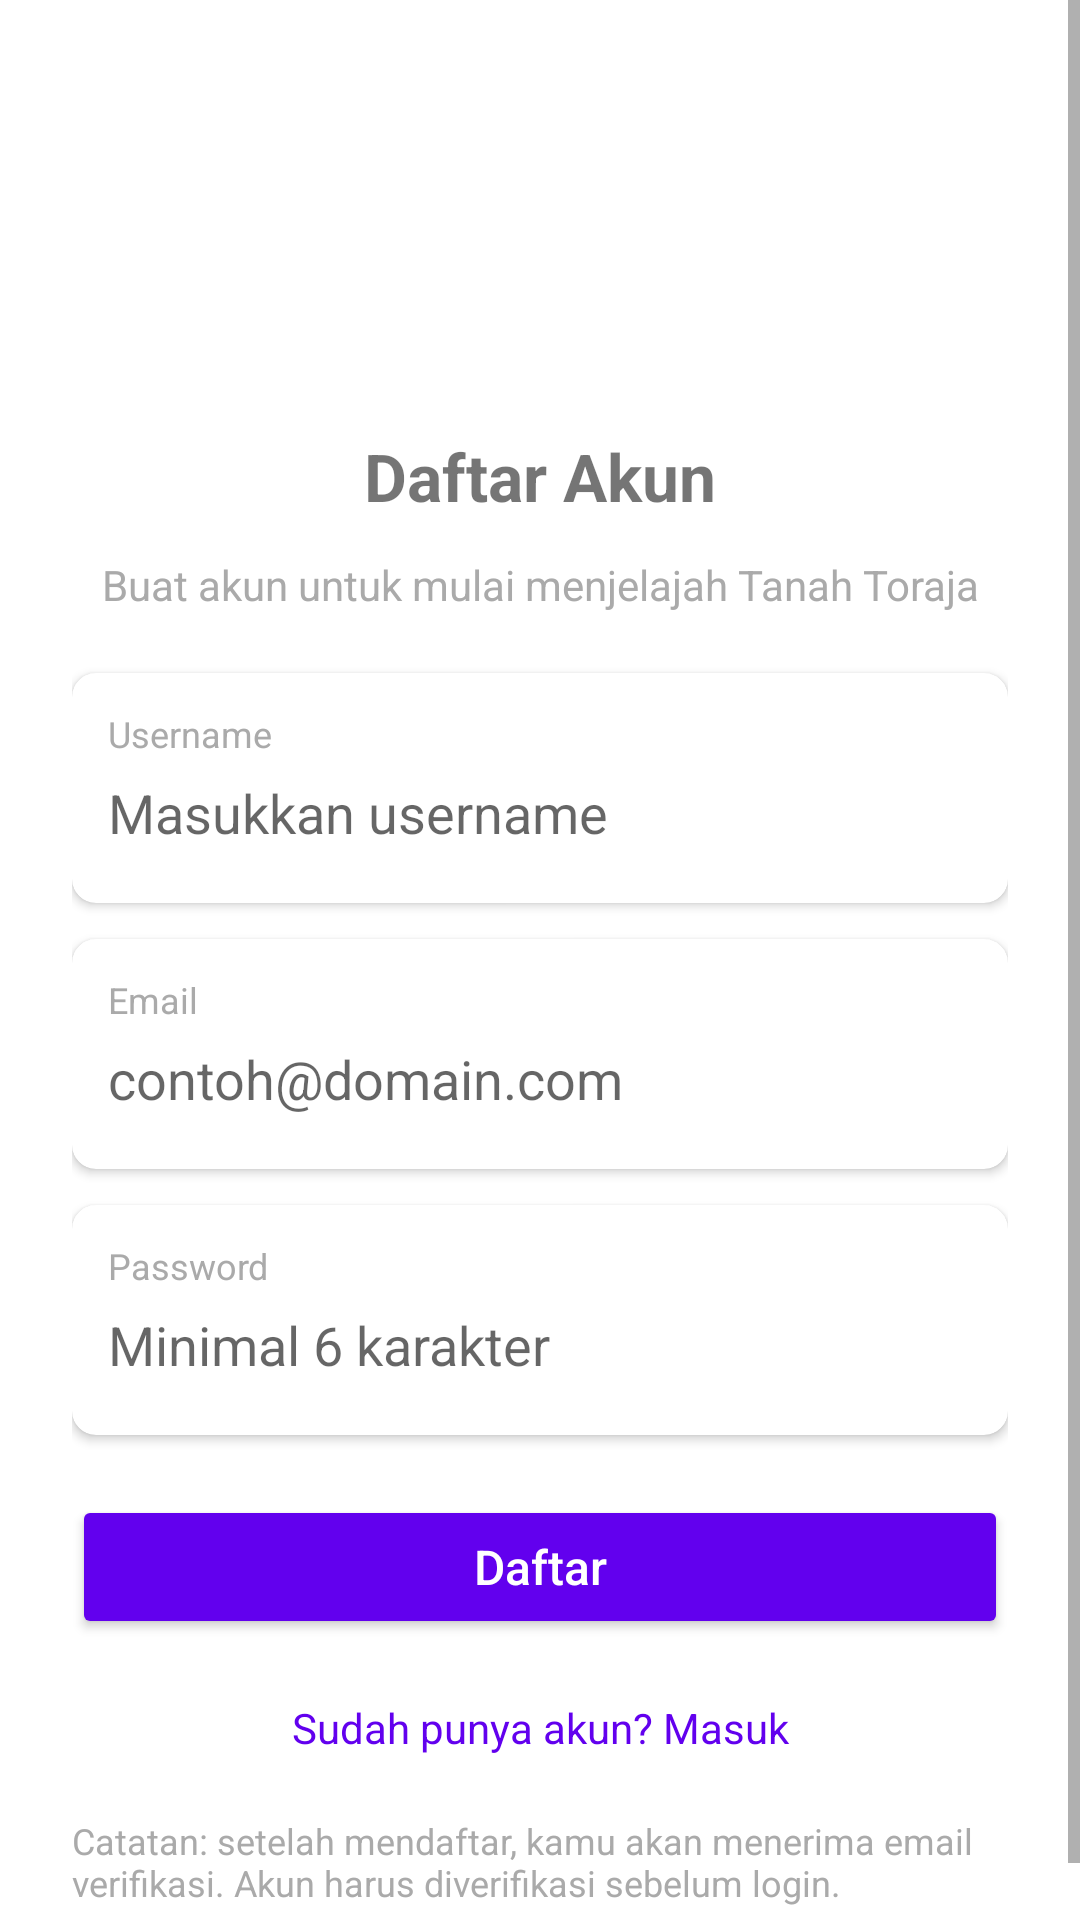

This screen was rendered from an Android layout file. Write that file and the resources it references.
<!-- AndroidManifest.xml: application theme Theme.Wisatator -->
<!-- res/layout/activity_register.xml -->
<?xml version="1.0" encoding="utf-8"?>
<ScrollView xmlns:android="http://schemas.android.com/apk/res/android"
    xmlns:app="http://schemas.android.com/apk/res-auto"
    android:layout_width="match_parent"
    android:layout_height="match_parent"
    android:fillViewport="true">

    <LinearLayout
        android:layout_width="match_parent"
        android:layout_height="wrap_content"
        android:orientation="vertical"
        android:padding="24dp">

        
        <ImageView
            android:id="@+id/ivLogo"
            android:layout_width="96dp"
            android:layout_height="96dp"
            android:layout_gravity="center"
            android:src="@mipmap/ic_launcher_round"
            android:contentDescription="@string/logo_desc"
            android:layout_marginTop="8dp"
            android:layout_marginBottom="16dp" />

        <TextView
            android:id="@+id/tvTitle"
            android:layout_width="match_parent"
            android:layout_height="wrap_content"
            android:text="@string/register_title"
            android:textSize="22sp"
            android:textStyle="bold"
            android:gravity="center"
            android:layout_marginBottom="12dp"/>

        <TextView
            android:id="@+id/tvSubtitle"
            android:layout_width="match_parent"
            android:layout_height="wrap_content"
            android:text="@string/register_subtitle"
            android:textSize="14sp"
            android:gravity="center"
            android:textColor="@android:color/darker_gray"
            android:layout_marginBottom="20dp" />

        
        <androidx.cardview.widget.CardView
            android:layout_width="match_parent"
            android:layout_height="wrap_content"
            android:layout_marginBottom="12dp"
            app:cardElevation="2dp"
            app:cardCornerRadius="8dp">

            <LinearLayout
                android:layout_width="match_parent"
                android:layout_height="wrap_content"
                android:orientation="vertical"
                android:padding="12dp">

                <TextView
                    android:layout_width="wrap_content"
                    android:layout_height="wrap_content"
                    android:text="@string/label_username"
                    android:textSize="12sp"
                    android:textColor="@android:color/darker_gray"/>

                <EditText
                    android:id="@+id/etUsername"
                    android:layout_width="match_parent"
                    android:layout_height="wrap_content"
                    android:hint="@string/hint_username"
                    android:inputType="textPersonName"
                    android:maxLines="1"
                    android:paddingTop="6dp"
                    android:paddingBottom="6dp"
                    android:background="@android:color/transparent"/>
            </LinearLayout>
        </androidx.cardview.widget.CardView>

        
        <androidx.cardview.widget.CardView
            android:layout_width="match_parent"
            android:layout_height="wrap_content"
            android:layout_marginBottom="12dp"
            app:cardElevation="2dp"
            app:cardCornerRadius="8dp">

            <LinearLayout
                android:layout_width="match_parent"
                android:layout_height="wrap_content"
                android:orientation="vertical"
                android:padding="12dp">

                <TextView
                    android:layout_width="wrap_content"
                    android:layout_height="wrap_content"
                    android:text="@string/label_email"
                    android:textSize="12sp"
                    android:textColor="@android:color/darker_gray"/>

                <EditText
                    android:id="@+id/etEmail"
                    android:layout_width="match_parent"
                    android:layout_height="wrap_content"
                    android:hint="@string/hint_email"
                    android:inputType="textEmailAddress"
                    android:maxLines="1"
                    android:paddingTop="6dp"
                    android:paddingBottom="6dp"
                    android:background="@android:color/transparent"/>
            </LinearLayout>
        </androidx.cardview.widget.CardView>

        
        <androidx.cardview.widget.CardView
            android:layout_width="match_parent"
            android:layout_height="wrap_content"
            android:layout_marginBottom="20dp"
            app:cardElevation="2dp"
            app:cardCornerRadius="8dp">

            <LinearLayout
                android:layout_width="match_parent"
                android:layout_height="wrap_content"
                android:orientation="vertical"
                android:padding="12dp">

                <TextView
                    android:layout_width="wrap_content"
                    android:layout_height="wrap_content"
                    android:text="@string/label_password"
                    android:textSize="12sp"
                    android:textColor="@android:color/darker_gray"/>

                <EditText
                    android:id="@+id/etPassword"
                    android:layout_width="match_parent"
                    android:layout_height="wrap_content"
                    android:hint="@string/hint_password"
                    android:inputType="textPassword"
                    android:maxLines="1"
                    android:paddingTop="6dp"
                    android:paddingBottom="6dp"
                    android:background="@android:color/transparent"/>
            </LinearLayout>
        </androidx.cardview.widget.CardView>

        
        <Button
            android:id="@+id/btnRegister"
            android:layout_width="match_parent"
            android:layout_height="48dp"
            android:text="@string/register_button"
            android:textAllCaps="false"
            android:textSize="16sp"
            android:backgroundTint="@color/purple_500"
            android:textColor="@android:color/white"
            android:layout_marginBottom="12dp"/>

        
        <TextView
            android:id="@+id/tvLoginLink"
            android:layout_width="match_parent"
            android:layout_height="wrap_content"
            android:text="@string/register_login_link"
            android:textSize="14sp"
            android:gravity="center"
            android:textColor="@color/purple_500"
            android:padding="8dp" />

        
        <TextView
            android:id="@+id/tvNote"
            android:layout_width="match_parent"
            android:layout_height="wrap_content"
            android:text="@string/register_note"
            android:textSize="12sp"
            android:textColor="@android:color/darker_gray"
            android:layout_marginTop="12dp"/>

    </LinearLayout>
</ScrollView>
<!-- resources referenced by this layout -->
<resources>
  <string name="hint_email">contoh@domain.com</string>
  <string name="hint_password">Minimal 6 karakter</string>
  <string name="hint_username">Masukkan username</string>
  <string name="label_email">Email</string>
  <string name="label_password">Password</string>
  <string name="label_username">Username</string>
  <string name="logo_desc">Logo</string>
  <string name="register_button">Daftar</string>
  <string name="register_login_link">Sudah punya akun? Masuk</string>
  <string name="register_note">Catatan: setelah mendaftar, kamu akan menerima email verifikasi. Akun harus diverifikasi sebelum login.</string>
  <string name="register_subtitle">Buat akun untuk mulai menjelajah Tanah Toraja</string>
  <string name="register_title">Daftar Akun</string>
  <style name="Theme.Wisatator" parent="Theme.MaterialComponents.DayNight.NoActionBar">
          
          <item name="colorPrimary">@color/purple_500</item>
          <item name="colorPrimaryVariant">@color/purple_700</item>
          <item name="colorOnPrimary">@color/white</item>
          
          <item name="colorSecondary">@color/teal_200</item>
          <item name="colorSecondaryVariant">@color/teal_700</item>
          <item name="colorOnSecondary">@color/black</item>
          
          <item name="android:statusBarColor" tools:targetApi="l">?attr/colorPrimaryVariant</item>
          
      </style>
  <!-- not gathered from this repository: default colours our renderer supplied (Android Studio template values) -->
  <color name="purple_500">#FF6200EE</color>
  <color name="purple_700">#FF3700B3</color>
  <color name="teal_200">#FF03DAC5</color>
  <color name="teal_700">#FF018786</color>
  <color name="black">#FF000000</color>
  <color name="white">#FFFFFFFF</color>
</resources>
